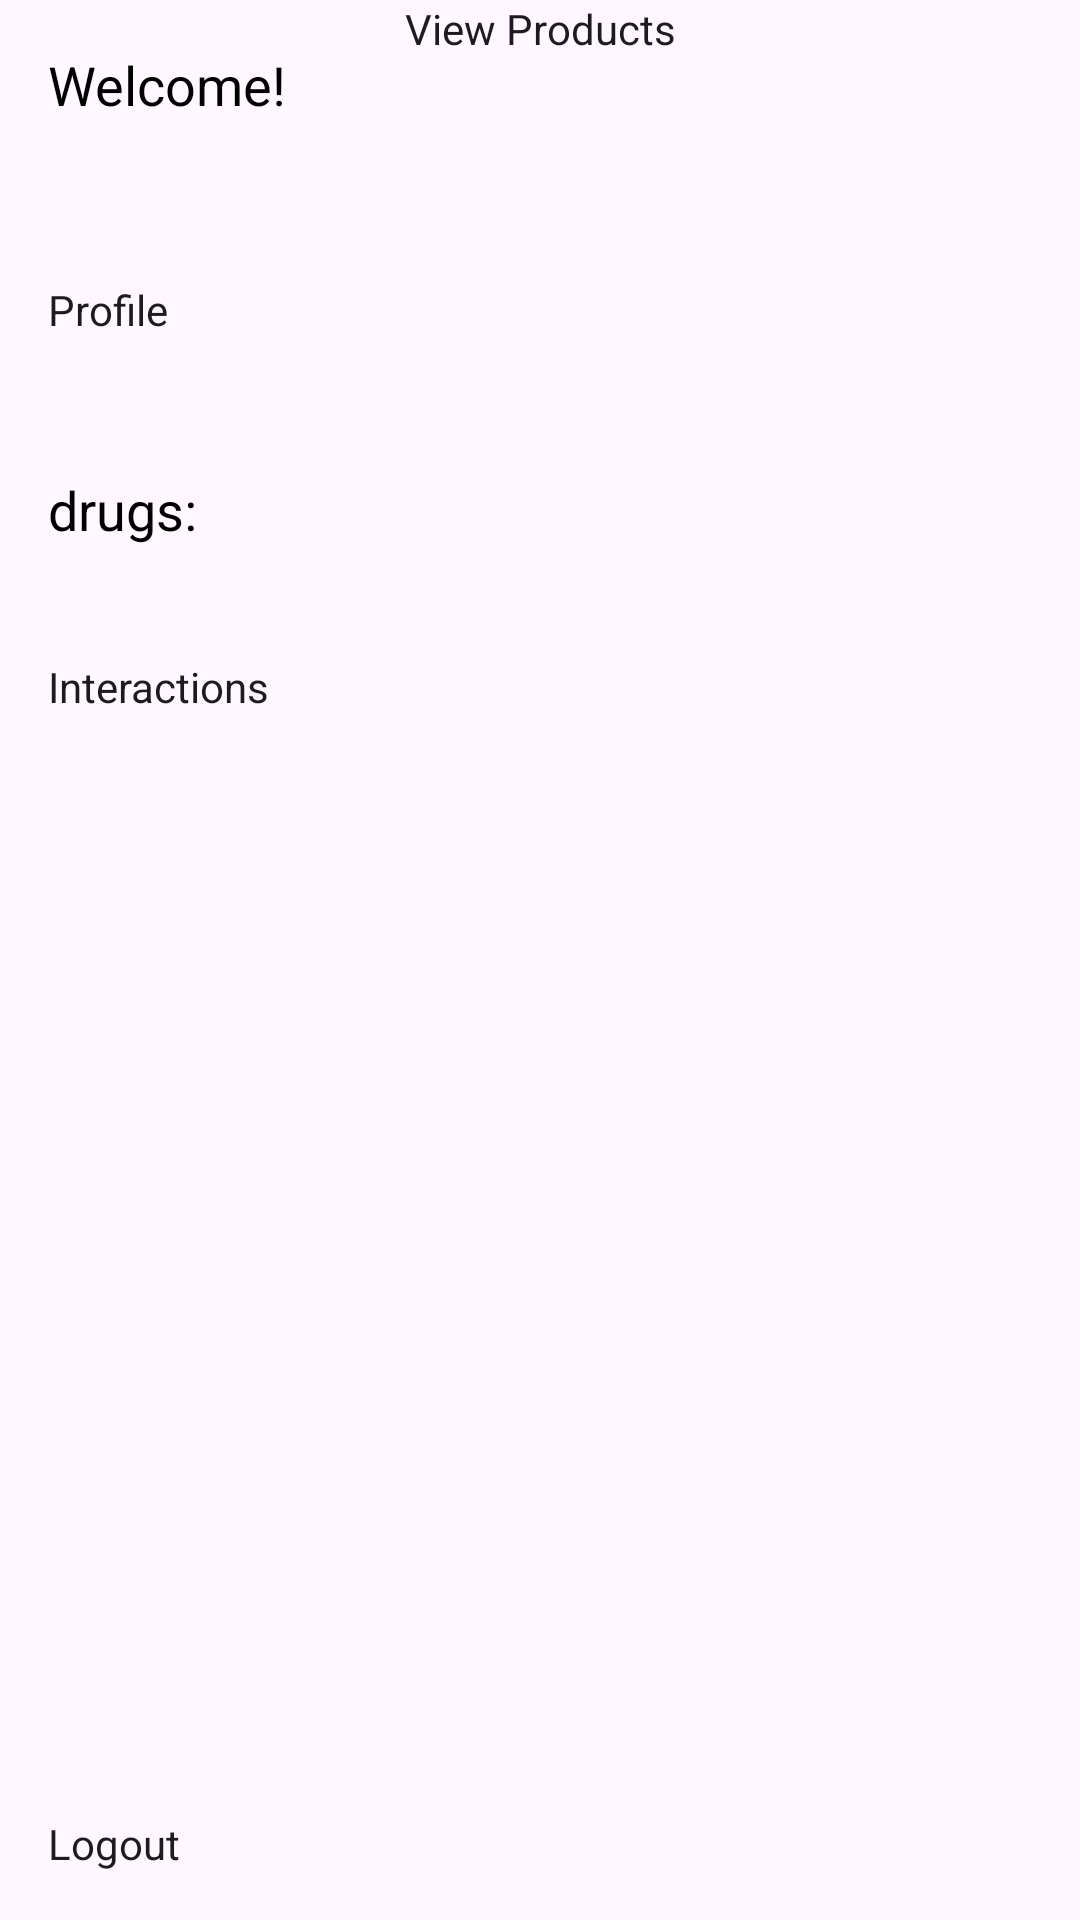

Write the Android layout XML for this screen, with the resource values it uses.
<!-- AndroidManifest.xml: application theme Theme.AvoidGrapefruit -->
<!-- res/layout/activity_home.xml -->
<?xml version="1.0" encoding="utf-8"?>
<androidx.constraintlayout.widget.ConstraintLayout xmlns:android="http://schemas.android.com/apk/res/android"
    xmlns:app="http://schemas.android.com/apk/res-auto"
    xmlns:tools="http://schemas.android.com/tools"
    android:id="@+id/main"
    android:layout_width="match_parent"
    android:layout_height="match_parent"
    tools:context=".home.HomeActivity">

    <TextView
        android:id="@+id/tvWelcome"
        android:layout_width="wrap_content"
        android:layout_height="wrap_content"
        android:text="Welcome!"
        android:textSize="18sp"
        android:textColor="@android:color/black"
        app:layout_constraintTop_toTopOf="parent"
        app:layout_constraintStart_toStartOf="parent"
        android:layout_margin="16dp" />


    <Button
        android:id="@+id/btnProfile"
        android:layout_width="wrap_content"
        android:layout_height="wrap_content"
        android:layout_gravity="center"
        android:layout_margin="16dp"
        android:layout_marginStart="16dp"
        android:text="Profile"
        app:layout_constraintBottom_toBottomOf="parent"
        app:layout_constraintStart_toStartOf="parent"
        app:layout_constraintTop_toBottomOf="@+id/tvWelcome"
        app:layout_constraintVertical_bias="0.068" />

    <Button
        android:id="@+id/btnInteractions"
        android:layout_width="wrap_content"
        android:layout_height="wrap_content"
        android:layout_gravity="center"
        android:layout_margin="16dp"
        android:layout_marginStart="24dp"
        android:text="Interactions"
        app:layout_constraintBottom_toBottomOf="parent"
        app:layout_constraintStart_toStartOf="parent"
        app:layout_constraintTop_toBottomOf="@+id/tvWelcome"
        app:layout_constraintVertical_bias="0.297" />

    <TextView
        android:id="@+id/tvEntity"
        android:layout_width="461dp"
        android:layout_height="325dp"
        android:layout_margin="16dp"
        android:layout_marginStart="16dp"
        android:text="drugs: "
        android:textColor="@android:color/black"
        android:textSize="18sp"
        app:layout_constraintBottom_toBottomOf="parent"
        app:layout_constraintStart_toStartOf="parent"
        app:layout_constraintTop_toTopOf="parent" />

    <Button
        android:id="@+id/btnLogout"
        android:layout_width="wrap_content"
        android:layout_height="wrap_content"
        android:layout_gravity="center"
        android:layout_margin="16dp"
        android:layout_marginStart="304dp"
        android:layout_marginBottom="664dp"
        android:text="Logout"
        app:layout_constraintBottom_toBottomOf="parent"
        app:layout_constraintStart_toStartOf="parent" />

    <Button
        android:id="@+id/btnGoToProducts"
        android:layout_width="wrap_content"
        android:layout_height="wrap_content"
        android:layout_gravity="center_horizontal"
        android:text="View Products"
        app:layout_constraintEnd_toEndOf="parent"
        app:layout_constraintStart_toStartOf="parent"
        tools:layout_editor_absoluteY="16dp" />

</androidx.constraintlayout.widget.ConstraintLayout>
<!-- resources referenced by this layout -->
<resources>
  <style name="Theme.AvoidGrapefruit" parent="Theme.Material3.DayNight.NoActionBar">
  
          <item name="colorPrimary">@color/grapefruit_red</item>
          <item name="colorOnPrimary">@color/text_grey</item>
  
          <item name="colorSecondary">@color/accent_green</item>
          <item name="colorOnSecondary">@color/white</item>
  
          <item name="colorSurface">@color/milk_white</item>
          <item name="colorOnSurface">@color/black</item>
  
          <item name="buttonStyle">@drawable/button_primary</item>
  
          <item name="colorOnBackground">@color/black</item>
  
          
          <item name="colorError">@color/grapefruit_red</item>
          <item name="colorOnError">@color/white</item>
  
      </style>
  <color name="grapefruit_red">#FF6F61</color>
  <color name="text_grey">#BBBBBB</color>
  <color name="accent_green">#507E5F</color>
  <color name="white">#FFFFFF</color>
  <color name="milk_white">#FDFDFC</color>
  <color name="black">#000000</color>
  <!-- drawable button_primary (drawable) -->
  <?xml version="1.0" encoding="utf-8"?>
  <shape xmlns:android="http://schemas.android.com/apk/res/android" android:shape="rectangle">
      <gradient
          android:angle="45"
          android:startColor="#FF6F61"
          android:endColor="@color/grapefruit_orange" />
      <corners android:radius="14dp"/>
  </shape>
  <color name="grapefruit_orange">#FFA07A</color>
</resources>
